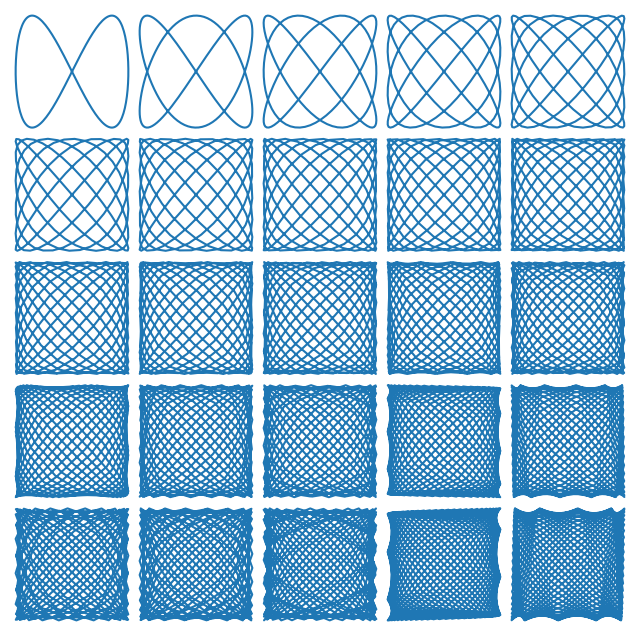

Here is the Python script that generated this plot:
#!/usr/bin/python2
import matplotlib.pyplot as plt
import numpy as np

a = np.linspace(1,25,25)
b = np.linspace(2,26,25)
t = np.linspace(0,2*np.pi,200)

plt.figure(figsize=(8, 8))
plt.subplots_adjust(hspace=0.00, wspace=0.00)
for i in range(0,25):
	x = (np.sin(a[i]*t) + (np.pi/2))
	y = np.sin(b[i]*t)
	plt.subplot(5,5,i+1)
	plt.plot(x,y)
	plt.axis("off")
plt.savefig("lissajous.png", format='png',bbox_inches='tight',transparent=False)
